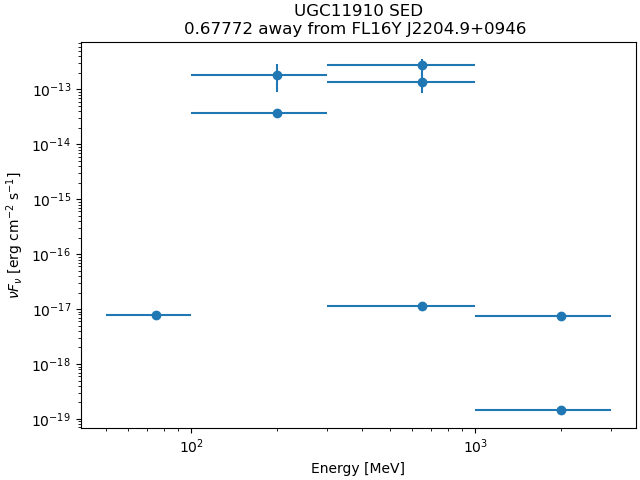

Data behind this chart, as committed beside it:
band_index, e_min_MeV, e_max_MeV, flux_ph_cm2_s, fluxerr_lo, fluxerr_hi, nuFnu_erg_cm2_s, nuFnuerr_lo, nuFnuerr_hi
0, 50.0, 100.0, 4.423785e-14, nan, 6.1110463e-09, 7.6682745e-18, nan, 1.0593007e-12
1, 100.0, 300.0, 1.306148e-10, nan, 7.646715e-10, 3.768269e-14, nan, 2.2060961e-13
2, 100.0, 300.0, 2.4563573e-10, -1.2437114e-10, 1.3282069e-10, 1.8543213e-13, 9.388864e-14, 1.0026726e-13
3, 300.0, 1000, 1.1773858e-10, -3.0711166e-11, 3.3070893e-11, 2.7500818e-13, 7.173368e-14, 7.724542e-14
4, 300.0, 1000, 2.3242611e-11, -8.913057e-12, 1.0443701e-11, 1.3752176e-13, 5.273673e-14, 6.1793235e-14
5, 300.0, 1000, 5.7182e-16, nan, 3.6348077e-12, 1.1191694e-17, nan, 7.114067e-14
6, 1000, 3000, 2.7369061e-18, nan, 2.3477884e-12, 1.4288059e-19, nan, 1.2256664e-13
7, 1000, 3000, 8.058808e-17, nan, 2.5513053e-12, 7.466694e-18, nan, 2.3638502e-13
